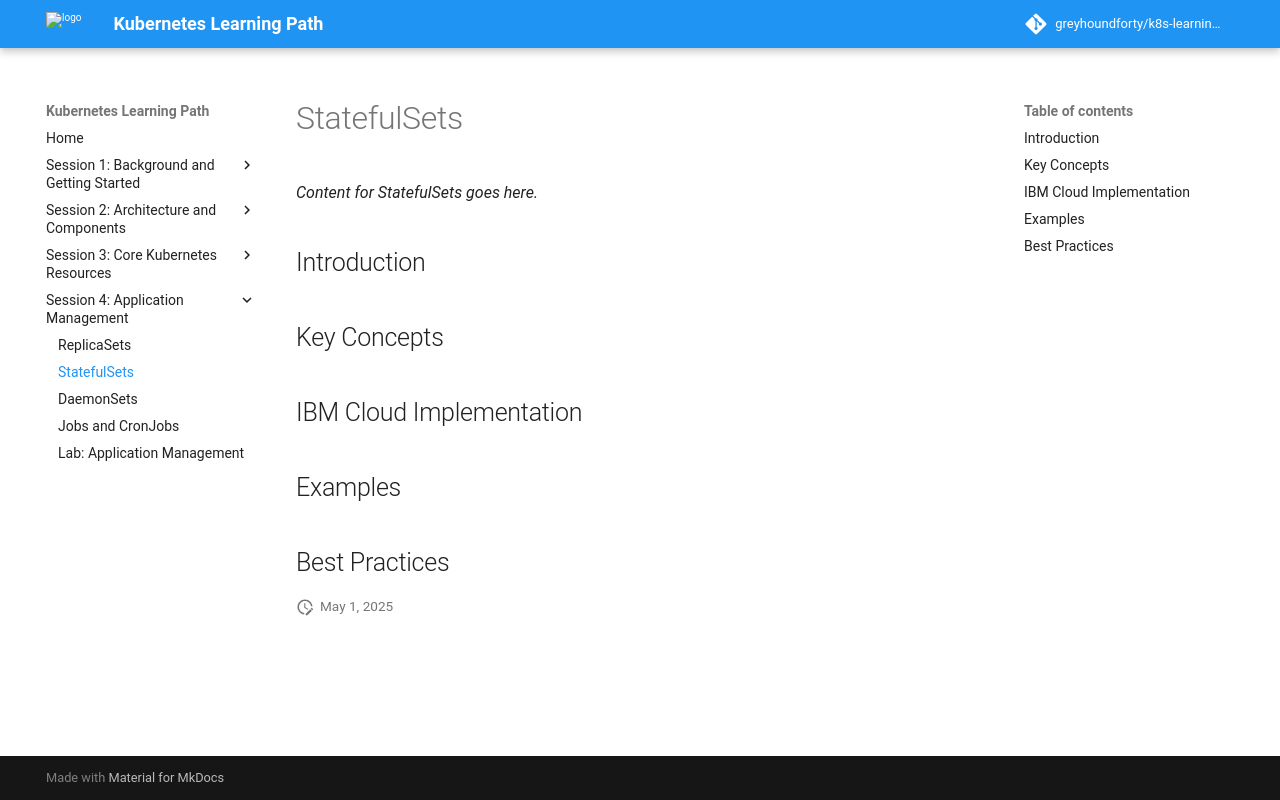

repository: greyhoundforty/k8s-learning-path · page: session4-application-management/statefulsets/index.html · generator: mkdocs

# StatefulSets

*Content for StatefulSets goes here.*

## Introduction

## Key Concepts

## IBM Cloud Implementation

## Examples

## Best Practices
